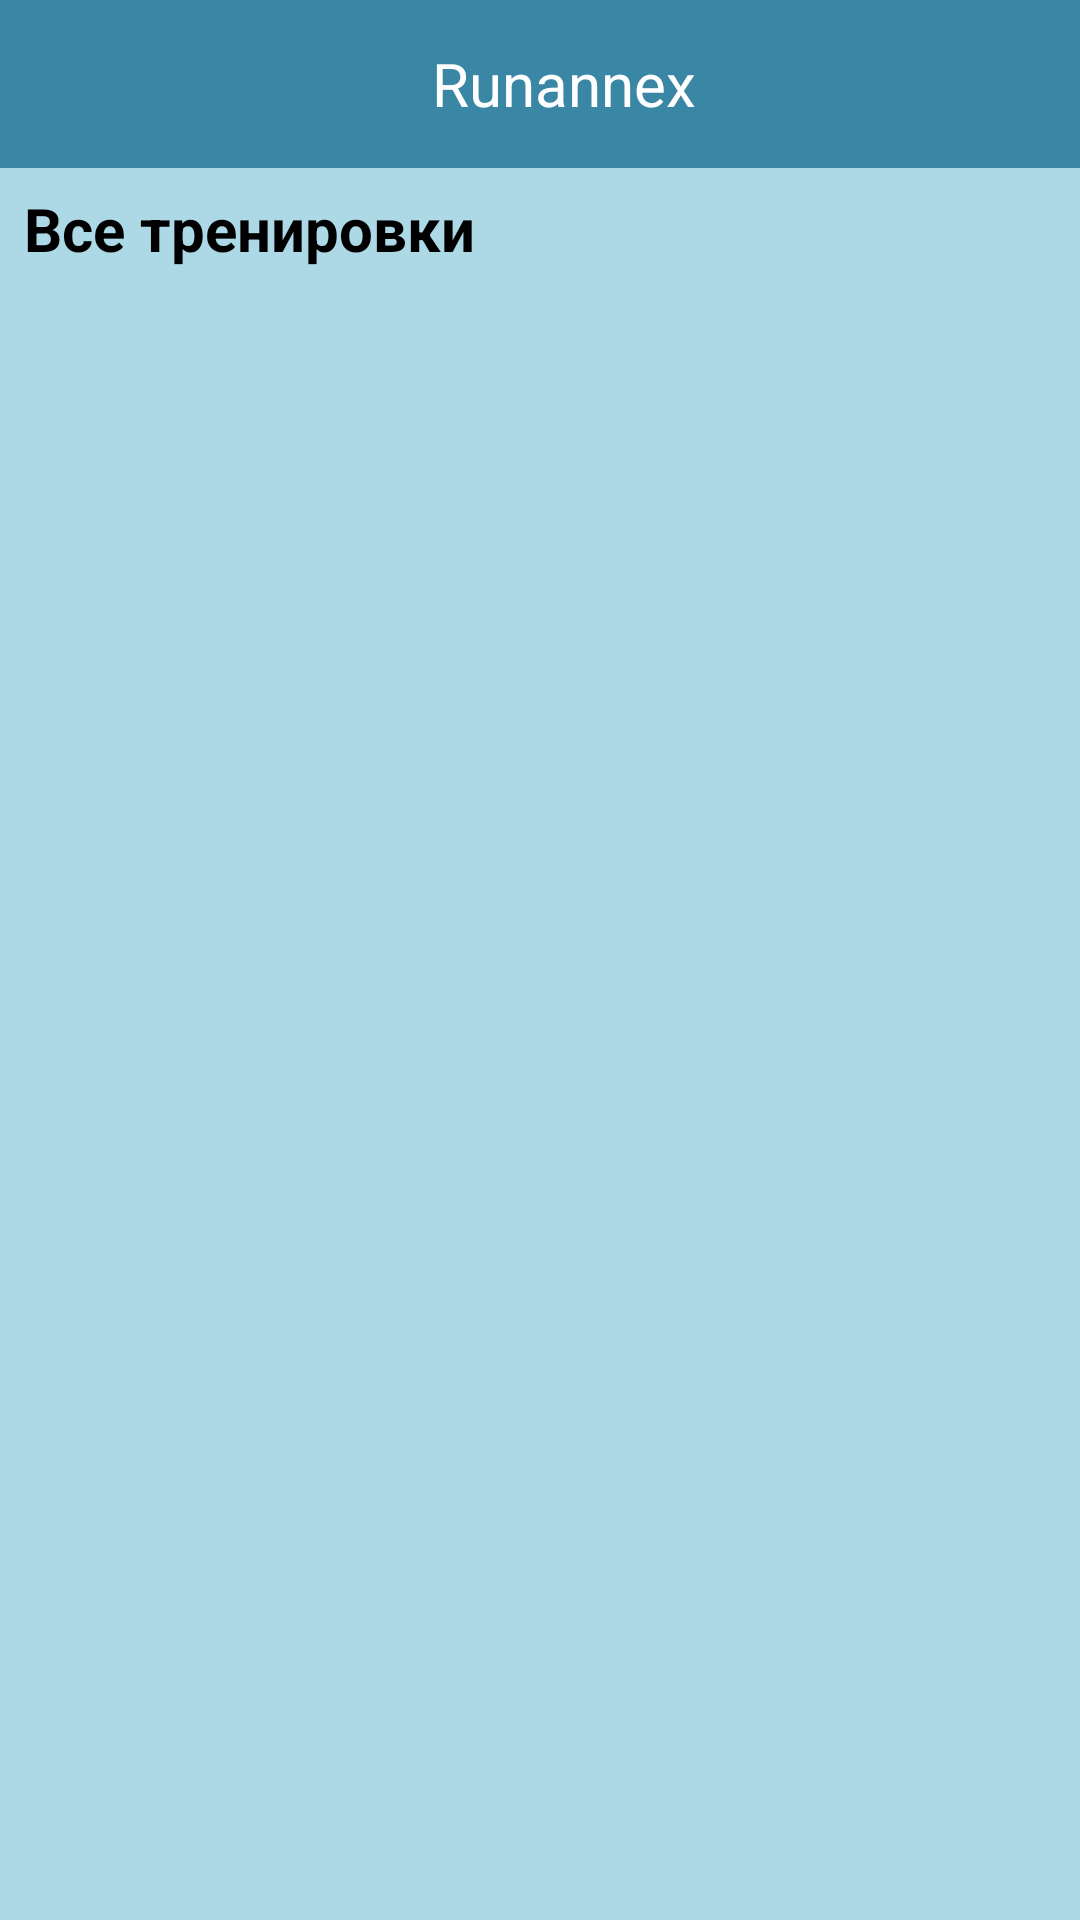

Produce the Android XML layout that renders to this screen, including the resource entries it uses.
<!-- AndroidManifest.xml: application theme AppTheme -->
<!-- res/layout/activity_alltrain.xml -->
<?xml version="1.0" encoding="utf-8"?>
<android.support.v4.widget.DrawerLayout xmlns:android="http://schemas.android.com/apk/res/android"
    xmlns:app="http://schemas.android.com/apk/res-auto"
    xmlns:tools="http://schemas.android.com/tools"
    android:id="@+id/drawer_layout"
    android:layout_width="match_parent"
    android:layout_height="match_parent">

    <android.support.constraint.ConstraintLayout xmlns:android="http://schemas.android.com/apk/res/android"
        xmlns:app="http://schemas.android.com/apk/res-auto"
        xmlns:tools="http://schemas.android.com/tools"
        android:layout_width="match_parent"
        android:layout_height="match_parent"
        android:background="#ADD8E6"
        tools:context="com.example.admin.runannex.Training">

        <android.support.v7.widget.RecyclerView
            android:id="@+id/alltrainlay"
            android:layout_width="match_parent"
            android:layout_height="517dp"
            android:layout_marginBottom="8dp"
            android:layout_marginTop="36dp"
            app:layoutManager="LinearLayoutManager"
            app:layout_constraintBottom_toBottomOf="parent"
            app:layout_constraintTop_toTopOf="@+id/toolbar"
            app:layout_constraintVertical_bias="1.0"
            tools:ignore="MissingConstraints"
            tools:layout_editor_absoluteX="0dp"
            android:divider="#FFCC00"
            android:dividerHeight="4px"/>
        <TextView
            android:id="@+id/selection2"
            android:layout_width="368dp"
            android:layout_height="37dp"
            android:layout_marginBottom="8dp"
            android:layout_marginStart="8dp"
            android:layout_marginTop="8dp"
            android:textColor="#000"
            android:textSize="20sp"
            android:textStyle="bold"
            app:layout_constraintBottom_toBottomOf="parent"
            app:layout_constraintStart_toStartOf="parent"
            app:layout_constraintTop_toTopOf="@+id/toolbar"
            app:layout_constraintVertical_bias="0.093"
            android:layout_marginLeft="8dp"
            android:text="Все тренировки" />



        <include
            android:id="@+id/toolbar"
            layout="@layout/toolbar_home" />

    </android.support.constraint.ConstraintLayout>

    <android.support.design.widget.NavigationView
        android:id="@+id/nav_view"
        android:layout_width="wrap_content"
        android:layout_height="match_parent"
        android:layout_gravity="start"
        android:fitsSystemWindows="true"
        app:headerLayout="@layout/nav_header_main"
        app:menu="@menu/activity_main_drawer" />


</android.support.v4.widget.DrawerLayout>
<!-- res/layout/toolbar_home.xml (included above) -->
<?xml version="1.0" encoding="utf-8"?>
<android.support.v7.widget.Toolbar
    xmlns:android="http://schemas.android.com/apk/res/android"
    android:layout_width="match_parent"
    android:layout_height="?attr/actionBarSize"
    android:background="@color/colorPrimary">
    <TextView
        android:layout_width="match_parent"
        android:layout_height="match_parent"
        android:text="Runannex"
        android:textColor="#FFF"
        android:textSize="20dp"
        android:gravity="center" />
</android.support.v7.widget.Toolbar>
<!-- res/layout/nav_header_main.xml (included above) -->
<?xml version="1.0" encoding="utf-8"?>
<android.support.constraint.ConstraintLayout xmlns:android="http://schemas.android.com/apk/res/android"
    xmlns:app="http://schemas.android.com/apk/res-auto"
    xmlns:tools="http://schemas.android.com/tools"
    android:layout_width="match_parent"
    android:layout_height="140dp"
    android:background="#addce6"
    android:gravity="bottom"
    android:orientation="vertical"
    android:theme="@style/ThemeOverlay.AppCompat.Dark">

    <FrameLayout
        android:id="@+id/frameLayout"
        android:layout_width="100dp"
        android:layout_height="100dp"
        android:layout_marginBottom="4dp"
        android:layout_marginTop="8dp"
        app:layout_constraintBottom_toBottomOf="parent"
        app:layout_constraintEnd_toEndOf="parent"
        app:layout_constraintHorizontal_bias="0.123"
        app:layout_constraintStart_toStartOf="parent"
        app:layout_constraintTop_toTopOf="parent"
        app:layout_constraintVertical_bias="0.0">

        <ImageView
            android:id="@+id/imageView"
            android:layout_width="100dp"
            android:layout_height="100dp"
            android:layout_marginBottom="0dp"
            android:layout_marginEnd="0dp"
            android:layout_marginStart="0dp"
            android:layout_marginTop="0dp"
            android:scaleType="centerCrop"
            app:srcCompat="@drawable/ava" />

        <ImageView
            android:id="@+id/image1"
            android:layout_width="100dp"
            android:layout_height="100dp"
            android:scaleType="centerCrop"
            android:src="@drawable/round"
            tools:layout_editor_absoluteX="29dp"
            tools:layout_editor_absoluteY="8dp" />

    </FrameLayout>

    <TextView
        android:id="@+id/textView"
        android:layout_width="140dp"
        android:gravity="center"
        android:layout_height="wrap_content"
        android:layout_centerHorizontal="true"
        android:layout_centerInParent="true"
        android:layout_centerVertical="true"
        android:layout_marginBottom="8dp"
        android:layout_marginEnd="8dp"
        android:layout_marginStart="8dp"
        android:layout_marginTop="8dp"
        android:text="vfdsvervevev"
        android:textColor="@color/colorAccent"
        app:layout_constraintBottom_toBottomOf="parent"
        app:layout_constraintEnd_toEndOf="parent"
        app:layout_constraintHorizontal_bias="0.081"
        app:layout_constraintStart_toStartOf="parent"
        app:layout_constraintTop_toTopOf="parent"
        app:layout_constraintVertical_bias="1.0" />


</android.support.constraint.ConstraintLayout>
<!-- resources referenced by this layout -->
<resources>
  <color name="colorAccent">#000000</color>
  <color name="colorPrimary">#3a87a5</color>
  <!-- drawable round: png bitmap (drawable, 8580 bytes) -->
  <style name="AppTheme" parent="Theme.AppCompat.Light.DarkActionBar">
          <item name="colorPrimary">@color/colorPrimary</item>
          <item name="colorPrimaryDark">@color/colorPrimaryDark</item>
          <item name="colorAccent">@color/colorAccent</item>
      </style>
  <color name="colorPrimaryDark">#0e617c</color>
</resources>
